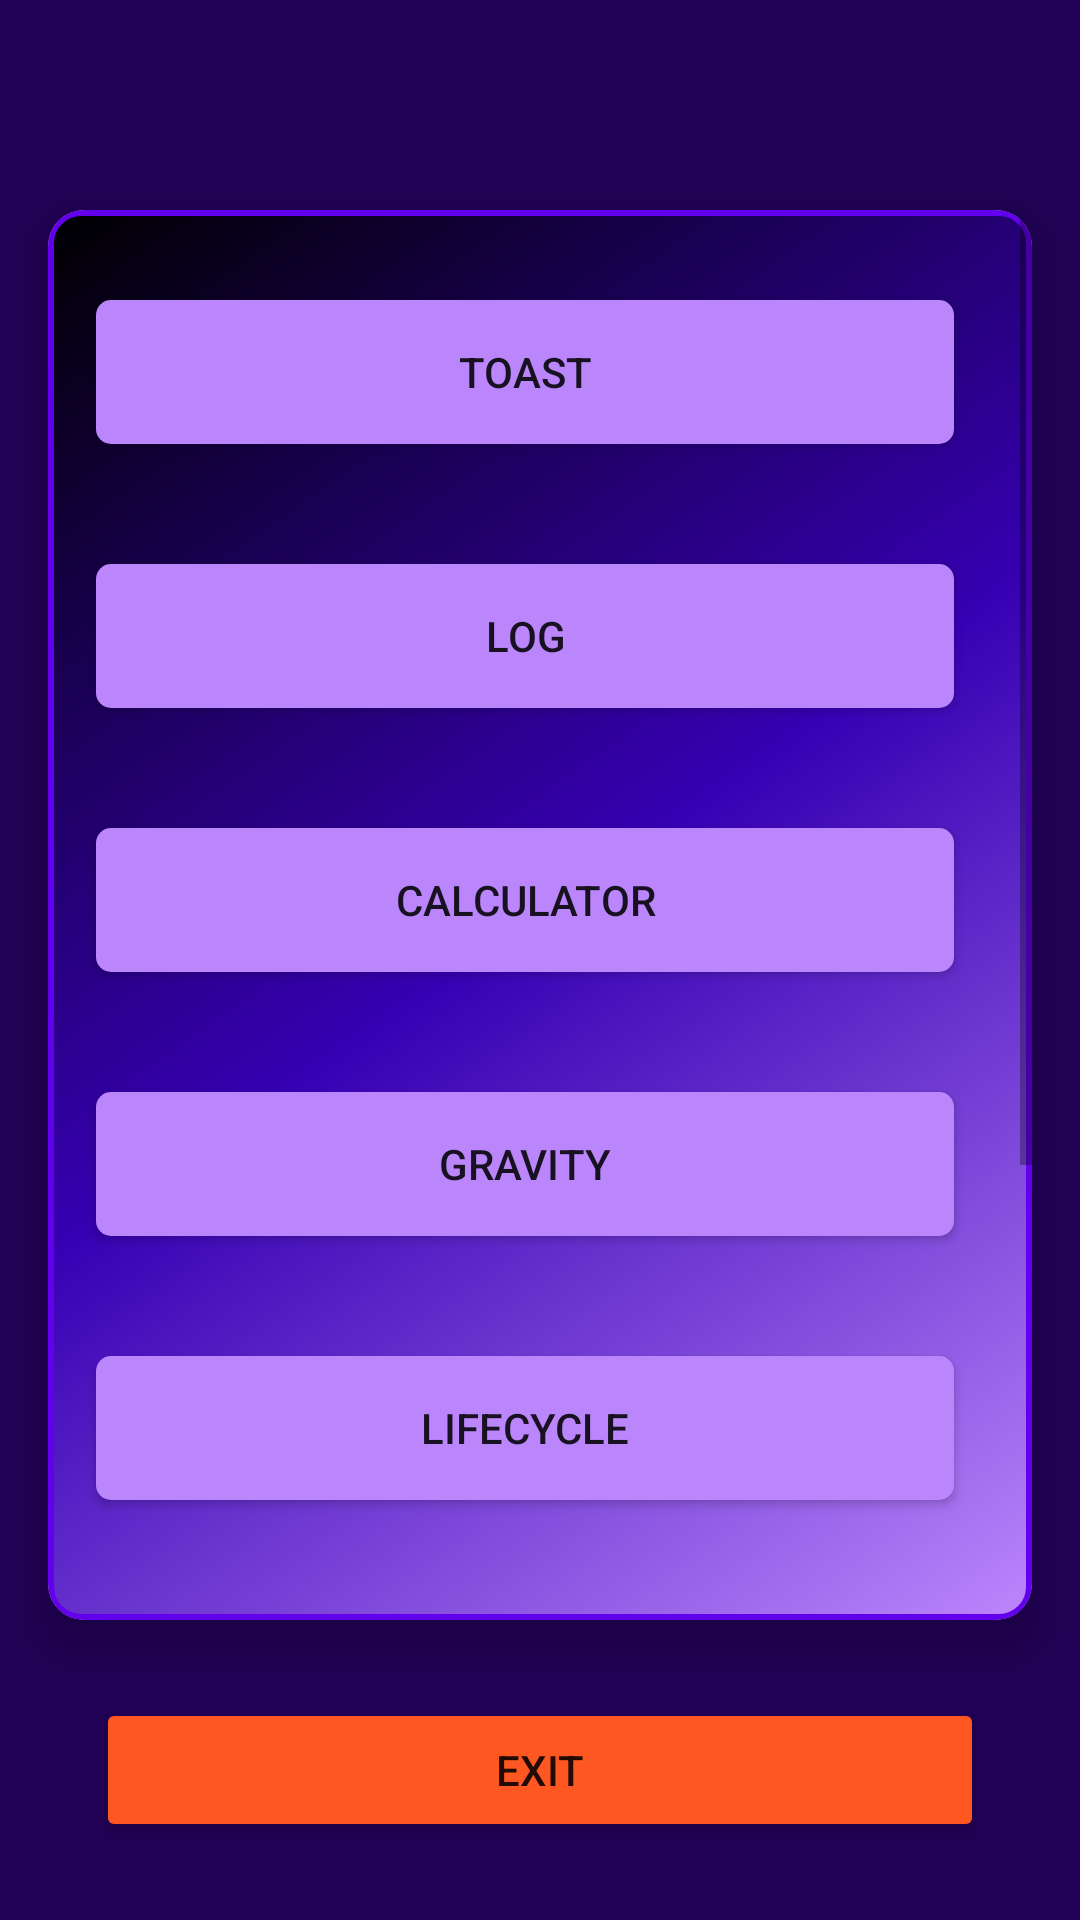

The Android layout XML behind this screen, and the referenced resources:
<!-- AndroidManifest.xml: application theme Theme.FinalProject -->
<!-- res/layout/activity_main.xml -->
<?xml version="1.0" encoding="utf-8"?>
<androidx.constraintlayout.widget.ConstraintLayout xmlns:android="http://schemas.android.com/apk/res/android"
    xmlns:app="http://schemas.android.com/apk/res-auto"
    xmlns:tools="http://schemas.android.com/tools"
    android:layout_width="match_parent"
    android:layout_height="match_parent"
    android:background="#210155"
    tools:context=".MainActivity">

    <androidx.cardview.widget.CardView
        android:id="@+id/cardView3"
        android:layout_width="0dp"
        android:layout_height="0dp"
        android:layout_marginStart="16dp"
        android:layout_marginTop="70dp"
        android:layout_marginEnd="16dp"
        android:layout_marginBottom="100dp"
        android:padding="20dp"
        app:cardCornerRadius="12dp"
        app:cardElevation="10dp"
        app:layout_constraintBottom_toBottomOf="parent"
        app:layout_constraintEnd_toEndOf="parent"
        app:layout_constraintStart_toStartOf="parent"
        app:layout_constraintTop_toTopOf="parent">

        <ScrollView
            android:layout_width="match_parent"
            android:layout_height="match_parent"
            android:background="@drawable/card_bg">

            <LinearLayout
                android:layout_width="match_parent"
                android:layout_height="wrap_content"
                android:orientation="vertical">


                <Button
                    android:id="@+id/button"
                    android:layout_width="match_parent"
                    android:layout_height="wrap_content"
                    android:layout_marginStart="16dp"
                    android:layout_marginTop="30dp"
                    android:layout_marginEnd="26dp"
                    android:background="@drawable/bg"
                    android:backgroundTint="@color/purple_200"
                    android:text="@string/toast" />

                <Button
                    android:id="@+id/button2"
                    android:layout_width="match_parent"
                    android:layout_height="wrap_content"
                    android:layout_marginStart="16dp"
                    android:layout_marginTop="40dp"
                    android:layout_marginEnd="26dp"
                    android:background="@drawable/bg"
                    android:backgroundTint="@color/purple_200"
                    android:text="@string/log" />

                <Button
                    android:id="@+id/button4"
                    android:layout_width="match_parent"
                    android:layout_height="wrap_content"
                    android:layout_marginStart="16dp"
                    android:layout_marginTop="40dp"
                    android:layout_marginEnd="26dp"
                    android:background="@drawable/bg"
                    android:backgroundTint="@color/purple_200"
                    android:text="@string/calculator" />

                <Button
                    android:id="@+id/button6"
                    android:layout_width="match_parent"
                    android:layout_height="wrap_content"
                    android:layout_marginStart="16dp"
                    android:layout_marginTop="40dp"
                    android:layout_marginEnd="26dp"
                    android:background="@drawable/bg"
                    android:backgroundTint="@color/purple_200"
                    android:text="@string/gravity" />

                <Button
                    android:id="@+id/button7"
                    android:layout_width="match_parent"
                    android:layout_height="wrap_content"
                    android:layout_marginStart="16dp"
                    android:layout_marginTop="40dp"
                    android:layout_marginEnd="26dp"
                    android:background="@drawable/bg"
                    android:backgroundTint="@color/purple_200"
                    android:text="@string/lifecycle" />

                <Button
                    android:id="@+id/button8"
                    android:layout_width="match_parent"
                    android:layout_height="wrap_content"
                    android:layout_marginStart="16dp"
                    android:layout_marginTop="40dp"
                    android:layout_marginEnd="26dp"
                    android:background="@drawable/bg"
                    android:backgroundTint="@color/purple_200"
                    android:text="@string/intent" />

                <Button
                    android:id="@+id/button10"
                    android:layout_width="match_parent"
                    android:layout_height="wrap_content"
                    android:layout_marginStart="16dp"
                    android:layout_marginTop="40dp"
                    android:layout_marginEnd="26dp"
                    android:background="@drawable/bg"
                    android:backgroundTint="@color/purple_200"
                    android:text="@string/shared_preference" />

                <Button
                    android:id="@+id/button11"
                    android:layout_width="match_parent"
                    android:layout_height="wrap_content"
                    android:layout_marginStart="16dp"
                    android:layout_marginTop="40dp"
                    android:layout_marginEnd="26dp"
                    android:background="@drawable/bg"
                    android:backgroundTint="@color/purple_200"
                    android:text="@string/file_io" />
            </LinearLayout>
        </ScrollView>

    </androidx.cardview.widget.CardView>

    <Button
        android:id="@+id/exit"
        android:layout_width="0dp"
        android:layout_height="wrap_content"
        android:layout_marginStart="16dp"
        android:layout_marginEnd="16dp"
        android:backgroundTint="#FF5722"
        android:text="@string/exit"
        app:layout_constraintBottom_toBottomOf="parent"
        app:layout_constraintEnd_toEndOf="@+id/cardView3"
        app:layout_constraintStart_toStartOf="@+id/cardView3"
        app:layout_constraintTop_toBottomOf="@+id/cardView3" />

</androidx.constraintlayout.widget.ConstraintLayout>
<!-- resources referenced by this layout -->
<resources>
  <!-- drawable bg (drawable) -->
  <?xml version="1.0" encoding="utf-8"?>
  <shape xmlns:android="http://schemas.android.com/apk/res/android">
      <solid
          android:color="@color/purple_200"/>
      <corners
          android:radius="5dp"/>
      <size android:height="45dp"/>
  </shape>
  <!-- drawable card_bg (drawable) -->
  <?xml version="1.0" encoding="utf-8"?>
  <shape xmlns:android="http://schemas.android.com/apk/res/android">
      <stroke
          android:color="@color/purple_500"
          android:width="2dp"/>
      <gradient
          android:startColor="@color/purple_200"
          android:centerColor="@color/purple_700"
          android:endColor="@color/black"
          android:angle="135"/>
      <corners
          android:radius="10dp"/>
  </shape>
  <string name="calculator">calculator</string>
  <string name="exit">exit</string>
  <string name="file_io">File IO</string>
  <string name="gravity">gravity</string>
  <string name="intent">Intent</string>
  <string name="lifecycle">Lifecycle</string>
  <string name="log">log</string>
  <string name="shared_preference">shared preference</string>
  <string name="toast">Toast</string>
  <style name="Theme.FinalProject" parent="Theme.MaterialComponents.DayNight.DarkActionBar">
          
          <item name="colorPrimary">@color/purple_500</item>
          <item name="colorPrimaryVariant">@color/purple_500</item>
          <item name="colorOnPrimary">@color/white</item>
          
          <item name="colorSecondary">@color/teal_200</item>
          <item name="colorSecondaryVariant">@color/teal_700</item>
          <item name="colorOnSecondary">@color/black</item>
          
          <item name="android:statusBarColor">?attr/colorPrimaryVariant</item>
          
      </style>
  <!-- not gathered from this repository: default colours our renderer supplied (Android Studio template values) -->
  <color name="purple_200">#FFBB86FC</color>
  <color name="purple_500">#FF6200EE</color>
  <color name="purple_700">#FF3700B3</color>
  <color name="teal_200">#FF03DAC5</color>
  <color name="teal_700">#FF018786</color>
  <color name="black">#FF000000</color>
  <color name="white">#FFFFFFFF</color>
</resources>
